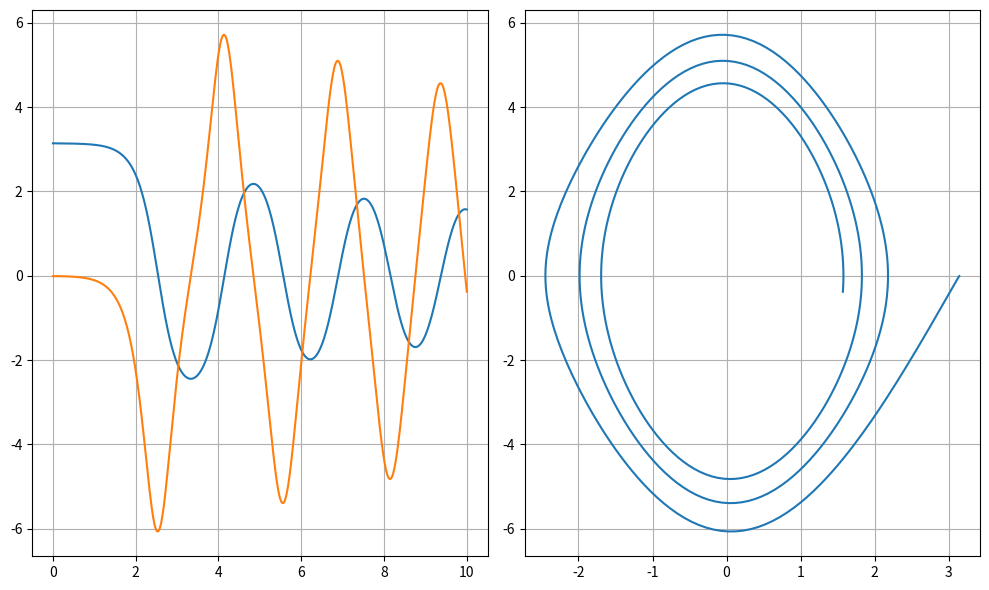

The script that saved this image:
import numpy as np
import math
import matplotlib.pyplot as plt
from matplotlib.animation import FuncAnimation
import matplotlib.patches as patches
from scipy.integrate import solve_ivp


# -----------------------------
# Definitions
# -----------------------------

# ||||||||||Parameters||||||||||
m = 1 # kg
l = 1 # m
g = 9.81 # m/s^2
b = 0.1 # 

#||Time and Initial Conditions||
theta_0 = math.radians(180) # rad
theta_dot_0 = -0.01 # rad/s
t_start = 0 # seconds
t_end = 10 # seconds

# ||||||Animation Related||||||
fps = 60

# -----------------------------
# Equations of Motion
# -----------------------------
def simple_damped_pendulum(t, x) -> list[float]:
    theta, theta_dot = x
    theta_ddot = -1.0 * (math.sin(theta)*g/l + theta_dot*b/(m*l**2))
    return [theta_dot, theta_ddot]

# -----------------------------
# Solver
# -----------------------------
t_vals = np.linspace(t_start, t_end, (t_end-t_start)*fps)
solution = solve_ivp(
    simple_damped_pendulum, 
    [t_start, t_end],
    [theta_0, theta_dot_0],
    t_eval=t_vals,
    method="RK45", 
    rtol=1e-9,
    atol=1e-9
)

# -----------------------------
# Static Plots
# -----------------------------
def static_plots(solution):
    fig, axs = plt.subplots(1, 2, figsize=(10, 6))

    # Plot the time solutions
    axs[0].plot(solution.t, solution.y[0])
    axs[0].plot(solution.t, solution.y[1])
    axs[0].grid()

    # Plot the phase portrait
    axs[1].plot(solution.y[0], solution.y[1])
    axs[1].grid()

    plt.tight_layout()
    plt.show()


def animations(solution):
    theta_vals, theta_dot_vals = solution.y
    time_vals = solution.t

    # Extract Cartesian values
    x_vals = np.sin(theta_vals) * l
    y_vals = -np.cos(theta_vals) * l

    fig, (pend_ax, phase_ax) = plt.subplots(1, 2, figsize=(12, 6))

    # Set pendulum subplot and add pendulum elements
    pend_ax.set_xlim(-l*1.2, l*1.2)
    pend_ax.set_ylim(-l*1.2, l*1.2)
    pend_ax.set_aspect("equal")
    pend_ax.grid()
    pend_rod, = pend_ax.plot([], [], lw=2, color='black', zorder=2)
    pend_bob = patches.Circle((0, -l), 0.05, color='blue', zorder=3)
    pend_ax.add_patch(pend_bob) 

    # Set Phase Portrait subplot and elements
    phase_ax.grid()
    phase_line, = phase_ax.plot(theta_vals, theta_dot_vals, color='gray', zorder=2)
    phase_pos = phase_ax.scatter([0], [0], s=100, color='blue', zorder=3)

    def init():
        pend_rod.set_data([0, 0], [0, -l])
        pend_bob.set_center((0, -l))

        phase_pos.set_offsets([0, 0])
        return pend_rod, pend_bob, phase_pos

    def update(frame):
        pend_rod.set_data([0, x_vals[frame]], [0, y_vals[frame]])
        pend_bob.set_center((x_vals[frame], y_vals[frame]))
        phase_pos.set_offsets([theta_vals[frame], theta_dot_vals[frame]])
        return pend_rod, pend_bob, phase_pos

    animation = FuncAnimation(
        fig, #9880345894
        update,
        init_func=init,
        frames=len(t_vals),
        interval=1000 / fps,
        blit=True
    )

    plt.tight_layout()
    plt.show()


# animations(solution)
static_plots(solution)
